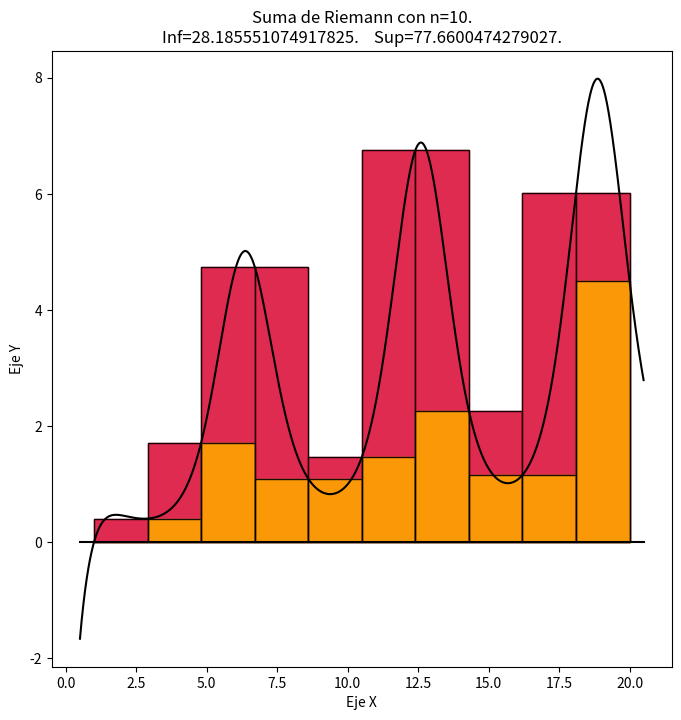
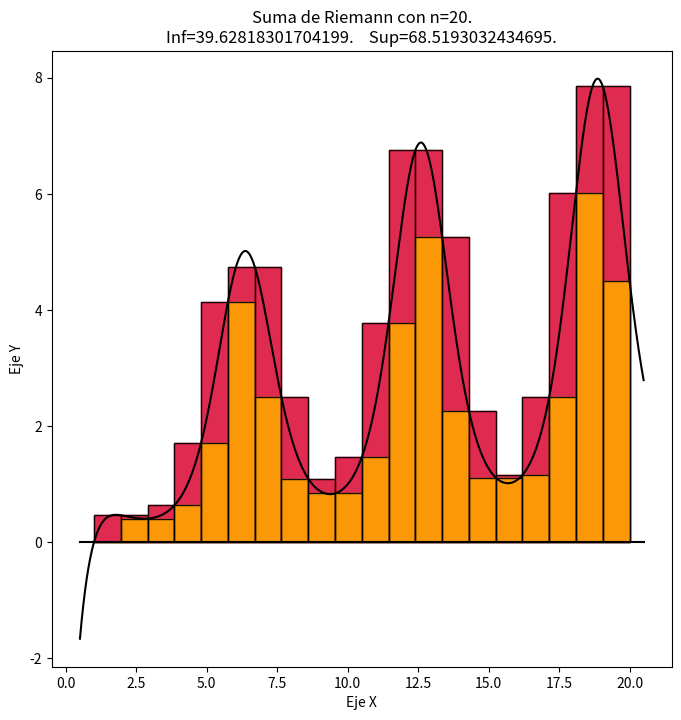
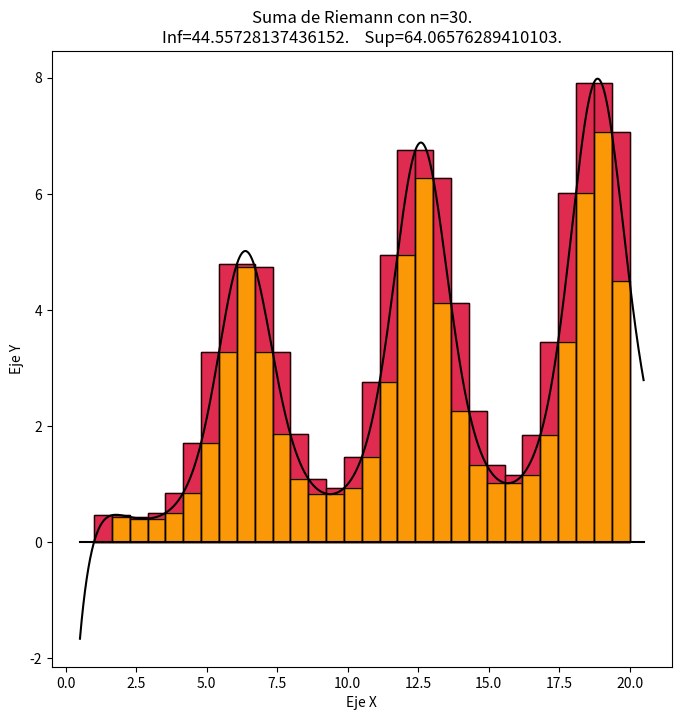
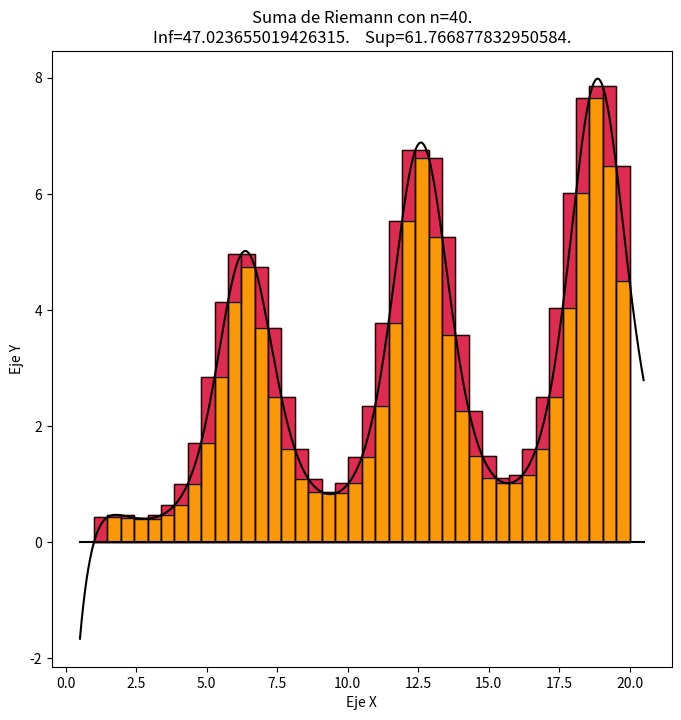
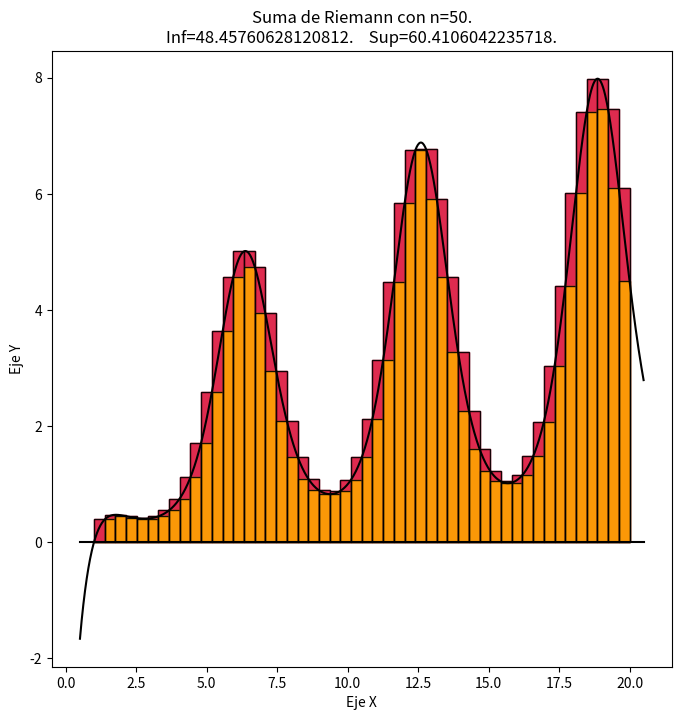
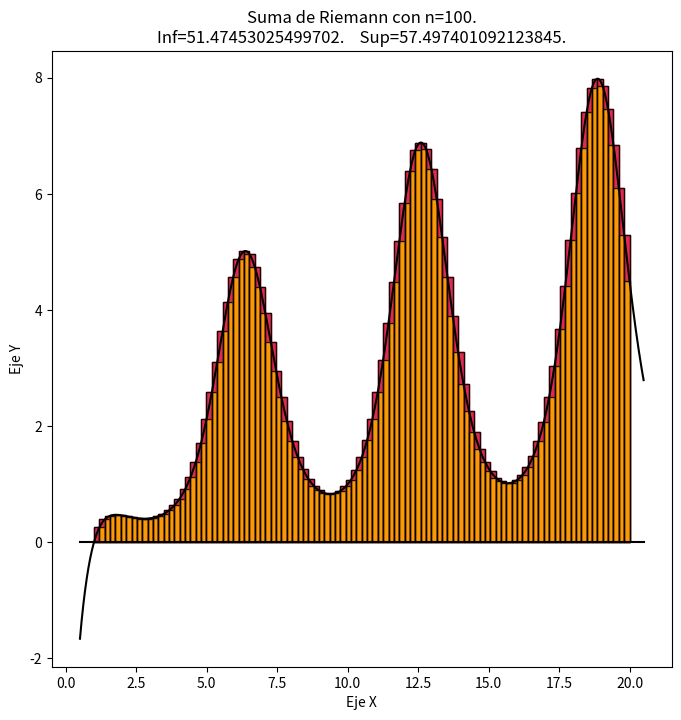
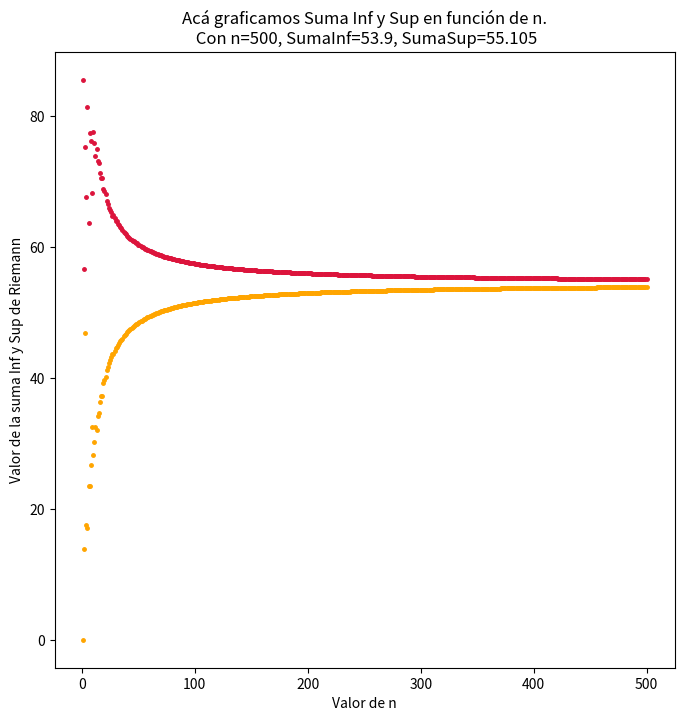

Reproduce these figures in Python, in order.
import numpy as np
import matplotlib.pyplot as plt
import matplotlib.patches as pat

def Grafico_Funcion(a, b, k, ColorFunc="black", Title="Gráfico de la Función", XLabel="Eje X", YLabel="Eje Y"):
    x = np.linspace(a-k,b+k,1000)
    y = f(x)        
    plt.figure(figsize=[8,8])
    plt.plot([a-k,b+k], [0,0], color=ColorFunc)     # Dibujo una recta horizontal en Y=0 para que se vea el eje X.
    plt.plot(x, y, color=ColorFunc)
    plt.title(Title)
    plt.xlabel(XLabel)
    plt.ylabel(YLabel)
    plt.show()


# Hace una partición desde [a,b] con "n" intervalos de ancho "(b-a)/n". Devuelve una lista con los valores de los Xi.
def PartirIntervalo(a,b,n,dx):
    Xi = [a+i*dx for i in range(n)]
    Xi.append(b)
    return Xi


# Acá hace la Suma Inferior y Superior de Riemann y devuelve 2 numeros con el valor de dichas sumas.
# También devuelve una lista con las coordenadas Xi de la partición y otras 2 listas con las alturas de los rectángulos de las particiones.
def Suma_Riemann(a, b, n):
    dx = (b-a)/n
    Xi = PartirIntervalo(a, b, n, dx)
    Alt_Inf_i = []        #Acá voy a almacenar la altura del rectángulo para la posición i, de la suma inferior.
    Alt_Sup_i = []        #Lo mismo pero en la suma superior.
    Suma_Inferior = 0
    Suma_Superior = 0
    
    for i in range(len(Xi)-1):
        Y_i = f(Xi[i])        #Acá calculo cuanto vale la función en Xi
        Y_imas1 = f(Xi[i+1])  #Acá calculo cuanto vale la función en Xi+1
        if Y_imas1 == Y_i:
            Suma_Inferior += Y_i*dx
            Suma_Superior += Y_i*dx
            Alt_Inf_i.append(Y_i)
            Alt_Sup_i.append(Y_i)
        elif Y_imas1 > Y_i:     
            Suma_Inferior += Y_i*dx
            Suma_Superior += Y_imas1*dx
            Alt_Inf_i.append(Y_i)
            Alt_Sup_i.append(Y_imas1)
        else:   
            Suma_Inferior += Y_imas1*dx
            Suma_Superior += Y_i*dx
            Alt_Inf_i.append(Y_imas1)
            Alt_Sup_i.append(Y_i)

    return Suma_Inferior, Suma_Superior, Xi, Alt_Inf_i, Alt_Sup_i    # La suma inferior, superior de Riemann y la partición.


def Grafico_Suma_Riemann(a, b, n, k, hayLineas):
    Suma_Inferior, Suma_Superior, Xi, Alt_Inf_i, Alt_Sup_i = Suma_Riemann(a, b, n)

    x = np.linspace(a-k, b+k, 1000)
    y = f(x)
    dx = (b-a)/n
    fig = plt.figure(figsize=[8,8])
    ax = fig.add_subplot(111)
    
    for i in range(len(Alt_Inf_i)):     #Acá grafica los rectángulos sin el borde de contorno negro.
        Rect_Sup=pat.Rectangle( (Xi[i],0), width=dx, height=Alt_Sup_i[i], color="crimson", alpha=0.9)    #Lo mismo de arriba pero con la suma Superior
        ax.add_patch(Rect_Sup)      #Agrego ese rectangulito al grafico.
        
        Rect_Inf=pat.Rectangle( (Xi[i],0) , width=dx , height=Alt_Inf_i[i] , color="orange" , alpha=0.9)    #Creo un rectangulito de Riemann de la suma Inferior en posicion i.
        ax.add_patch(Rect_Inf)      
        
        if hayLineas==True:        #Acá le pone contorno negro a los rectángulos, es solo estético.
            Rect_Sup2=pat.Rectangle( (Xi[i],0) , width=dx , height=Alt_Sup_i[i] , color="black" , alpha=0.9,fill=False)
            ax.add_patch(Rect_Sup2)
            
            Rect_Inf2=pat.Rectangle( (Xi[i],0) , width=dx , height=Alt_Inf_i[i] , color="black" , alpha=0.9 , fill=False)
            ax.add_patch(Rect_Inf2)
    
    plt.plot([a-k,b+k],[0,0],color="black")
    plt.plot(x,y,color="black")     #Grafico la función.
    plt.title("Suma de Riemann con n="+str(n)+"."+"\nInf="+str(Suma_Inferior)+".    Sup="+str(Suma_Superior)+".")
    plt.xlabel("Eje X")
    plt.ylabel("Eje Y")
    plt.show()


# Esto es para ver como se acercan la suma Sup e Inf cuando n-->infinito.
def SumasRiemann_nInfinito(a, b, n_maximo):
    Inf_n = []
    Sup_n = []
    Num_n = []

    for n in range(1, n_maximo+1):
        Suma_Inf, Suma_Sup, _,_,_ = Suma_Riemann(a, b, n)
        Inf_n.append(Suma_Inf)
        Sup_n.append(Suma_Sup)
        Num_n.append(n)

    plt.figure(figsize=[8,8], dpi=100)
    plt.plot(Num_n, Inf_n, ".", ms=5, color="orange")
    plt.plot(Num_n, Sup_n, ".", ms=5, color="crimson")
    plt.title(f"Acá graficamos Suma Inf y Sup en función de n.\n Con n={n_maximo}, SumaInf={round(Inf_n[-1],3)}, SumaSup={round(Sup_n[-1],3)}")
    plt.xlabel("Valor de n")
    plt.ylabel("Valor de la suma Inf y Sup de Riemann")
    plt.show()


def f(x):
    ecuation = np.exp(np.cos(x))*np.log(x)      #En este renglón escribir la ecuación de la función que le queremos calcular el área.
    return ecuation


if __name__ == "__main__":
    #----------Hay que definir el intervalo [a,b] y cuantas "n" particiones queremos----------
    a = 1
    b = 20
    
    # Va a hacer el gráfico por cada número de intervalos que le pasemos.
    # Si solo queremos un intervalo podemos simplemente ponerlo asi [50].
    N_Intervalos = [10, 20, 30, 40, 50, 100]
    
    # True --> Queremos que grafique las Sumas de Riemann. False --> Solo grafica la función.
    hayRiemann = True
    
    # True --> Los intervalos tienen líneas. NOTA: Si el número de n es muy grande, todas las líneas forman una mancha negra.
    # False --> Si no graficamos las líneas, conviene si n es grande. Con n chiquito dejalo en True.
    hayLineas = True

    # IMPORTANTE, SI CAMBIAS EL VALOR DE K
    # Es para que el gráfico se vea bien, k es la distancia excedente que se grafica la función en relación a las Sumas de Riemann.
    # Es decir, las Sumas de Riemann se granfican entre [a,b] y la función [a-k,b+k]
    k = 0.5

    # Grafico tendencia de Suma Superior e Inferior de Riemann cuando n--->infinito.
    hacerGrafTendenciaSumas = True
    # Va a calcular la Suma inf y sup para n={1,2,3,....,n_maximo} y va a graficar
    # ambos para que se vea la tendencia de ambas al valor del área "REAL".
    # No te zarpes con este número, por que sinó va a tardar mucho en procesarlo.
    n_maximo = 500
    

    
    for n in N_Intervalos:
        if hayRiemann:
            Grafico_Suma_Riemann(a, b, n, k, hayLineas)
        else:
            Grafico_Funcion(a, b, k)
    if hacerGrafTendenciaSumas:
        SumasRiemann_nInfinito(a, b, n_maximo)
